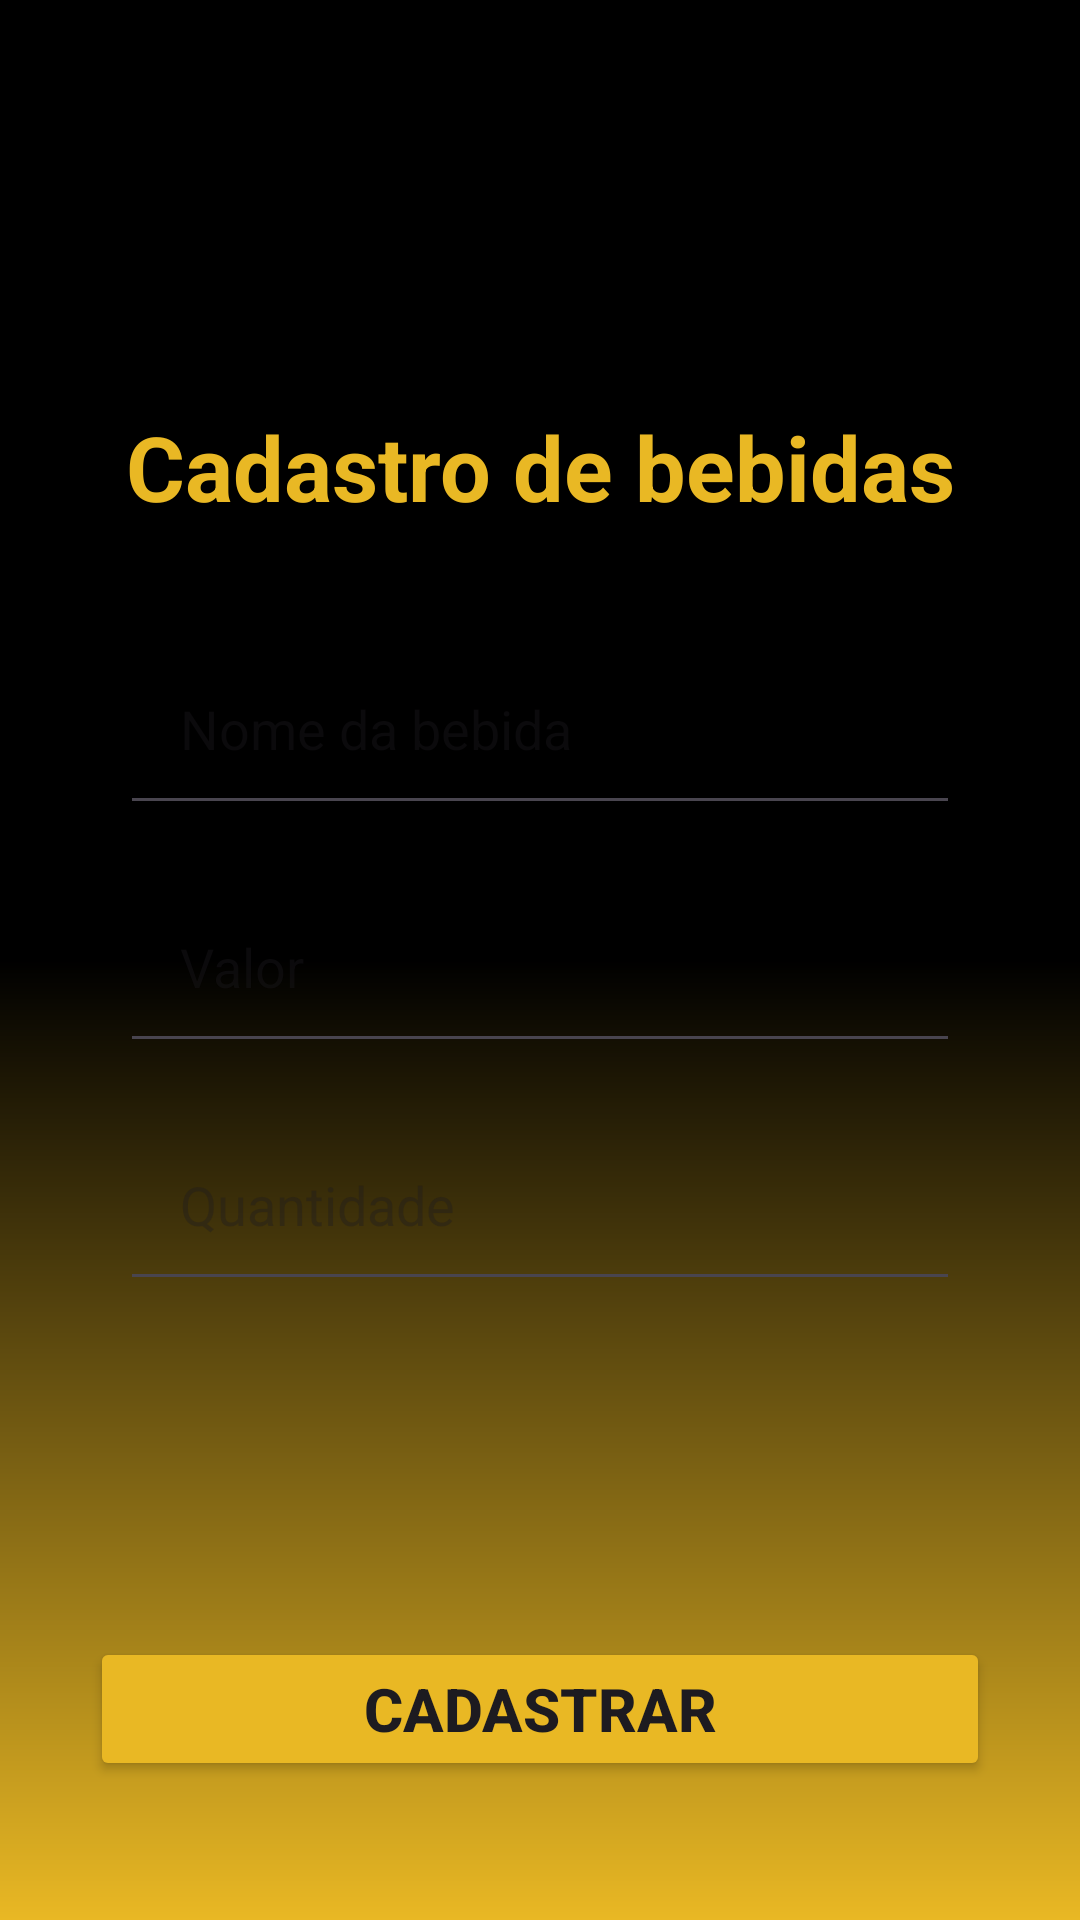

Layout XML and referenced resources for this Android screen:
<!-- AndroidManifest.xml: application theme Theme.DevPastelaria -->
<!-- res/layout/activity_cadastro_bebidas.xml -->
<?xml version="1.0" encoding="utf-8"?>
<androidx.constraintlayout.widget.ConstraintLayout
    xmlns:android="http://schemas.android.com/apk/res/android"
    xmlns:app="http://schemas.android.com/apk/res-auto"
    xmlns:tools="http://schemas.android.com/tools"
    android:layout_width="match_parent"
    android:layout_height="match_parent"
    android:background="@drawable/background"
    tools:context=".CadastroBebidas">

    <TextView
        android:id="@+id/textCadastroBebidaFornecedor"
        android:layout_width="wrap_content"
        android:layout_height="wrap_content"
        android:layout_marginTop="100dp"
        android:text="Cadastro de bebidas"
        android:textColor="@color/yellow"
        android:textSize="30dp"
        android:textStyle="bold"
        app:layout_constraintBottom_toBottomOf="parent"
        app:layout_constraintEnd_toEndOf="parent"
        app:layout_constraintStart_toStartOf="parent"
        app:layout_constraintTop_toTopOf="parent"
        app:layout_constraintVertical_bias="0.071"
        />

    <View
        android:id="@+id/container_components"
        style="@style/ContainerComponentsLogin"
        android:layout_marginTop="140dp"
        app:layout_constraintEnd_toEndOf="parent"
        app:layout_constraintHorizontal_bias="0.6"
        app:layout_constraintStart_toStartOf="parent"
        app:layout_constraintTop_toBottomOf="@+id/textCadastroBebidaFornecedor"
        tools:ignore="MissingConstraints" />

    <EditText
        android:id="@+id/edit_nomeCadastroBebidaFornecedor"
        style="@style/EditText"
        android:hint="Nome da bebida"
        android:inputType="text"
        app:layout_constraintStart_toStartOf="@id/container_components"
        app:layout_constraintEnd_toEndOf="@id/container_components"
        app:layout_constraintTop_toTopOf="@id/container_components"
        tools:ignore="HardcodedText" />

    <EditText
        android:id="@+id/edit_valorCadastroBebidaFornecedor"
        style="@style/EditText"
        android:hint="Valor"
        android:inputType="numberDecimal"
        app:layout_constraintStart_toStartOf="@id/container_components"
        app:layout_constraintEnd_toEndOf="@id/container_components"
        app:layout_constraintTop_toBottomOf="@id/edit_nomeCadastroBebidaFornecedor" />

    <EditText
        android:id="@+id/edit_quantidadeBebidaFornecedor"
        style="@style/EditText"
        android:hint="Quantidade"
        android:inputType="number"
        app:layout_constraintStart_toStartOf="@id/container_components"
        app:layout_constraintEnd_toEndOf="@id/container_components"
        app:layout_constraintTop_toBottomOf="@id/edit_valorCadastroBebidaFornecedor" />

    <Button
        android:id="@+id/btnCadastroBebidaForncedor"
        style="@style/Button"
        android:layout_width="wrap_content"
        android:layout_height="wrap_content"
        android:layout_marginTop="100dp"
        android:width="300dp"
        android:backgroundTint="@color/yellow"
        android:text="Cadastrar"
        android:textSize="20dp"
        android:textStyle="bold"
        app:layout_constraintEnd_toEndOf="parent"
        app:layout_constraintStart_toStartOf="parent"
        app:layout_constraintTop_toBottomOf="@id/container_components"
        tools:ignore="TextSizeCheck" />


</androidx.constraintlayout.widget.ConstraintLayout>
<!-- resources referenced by this layout -->
<resources>
  <color name="yellow">#E9B824</color>
  <!-- drawable background (drawable) -->
  <?xml version="1.0" encoding="utf-8"?>
  <shape xmlns:android="http://schemas.android.com/apk/res/android">
  
      <gradient
          android:startColor="@color/black"
          android:centerColor="@color/black"
          android:endColor="@color/yellow"
          android:angle="200"
          />
  </shape>
  <style name="Button">
          <item name="android:layout_width">match_parent</item>
          <item name="android:layout_height">wrap_content</item>
          <item name="android:layout_marginLeft">40dp</item>
          <item name="android:layout_marginRight">40dp</item>
          <item name="android:layout_marginTop">15dp</item>
      </style>
  <style name="ContainerComponentsLogin">
          <item name="android:layout_width">match_parent</item>
          <item name="android:layout_height">250dp</item>
          <item name="android:background">@drawable/container_components</item>
          <item name="android:layout_margin">20dp</item>
      </style>
  <style name="EditText">
          <item name="android:padding">20dp</item>
          <item name="android:maxLength">30</item>
          <item name="android:layout_width">match_parent</item>
          <item name="android:layout_height">wrap_content</item>
          <item name="background">@drawable/edit_text</item>
          <item name="android:layout_marginLeft">40dp</item>
          <item name="android:layout_marginRight">40dp</item>
          <item name="android:layout_marginTop">15dp</item>
      </style>
  <style name="Theme.DevPastelaria" parent="Base.Theme.DevPastelaria" />
  <color name="black">#FF000000</color>
  <style name="Base.Theme.DevPastelaria" parent="Theme.Material3.DayNight.NoActionBar">
          
          
      </style>
</resources>
